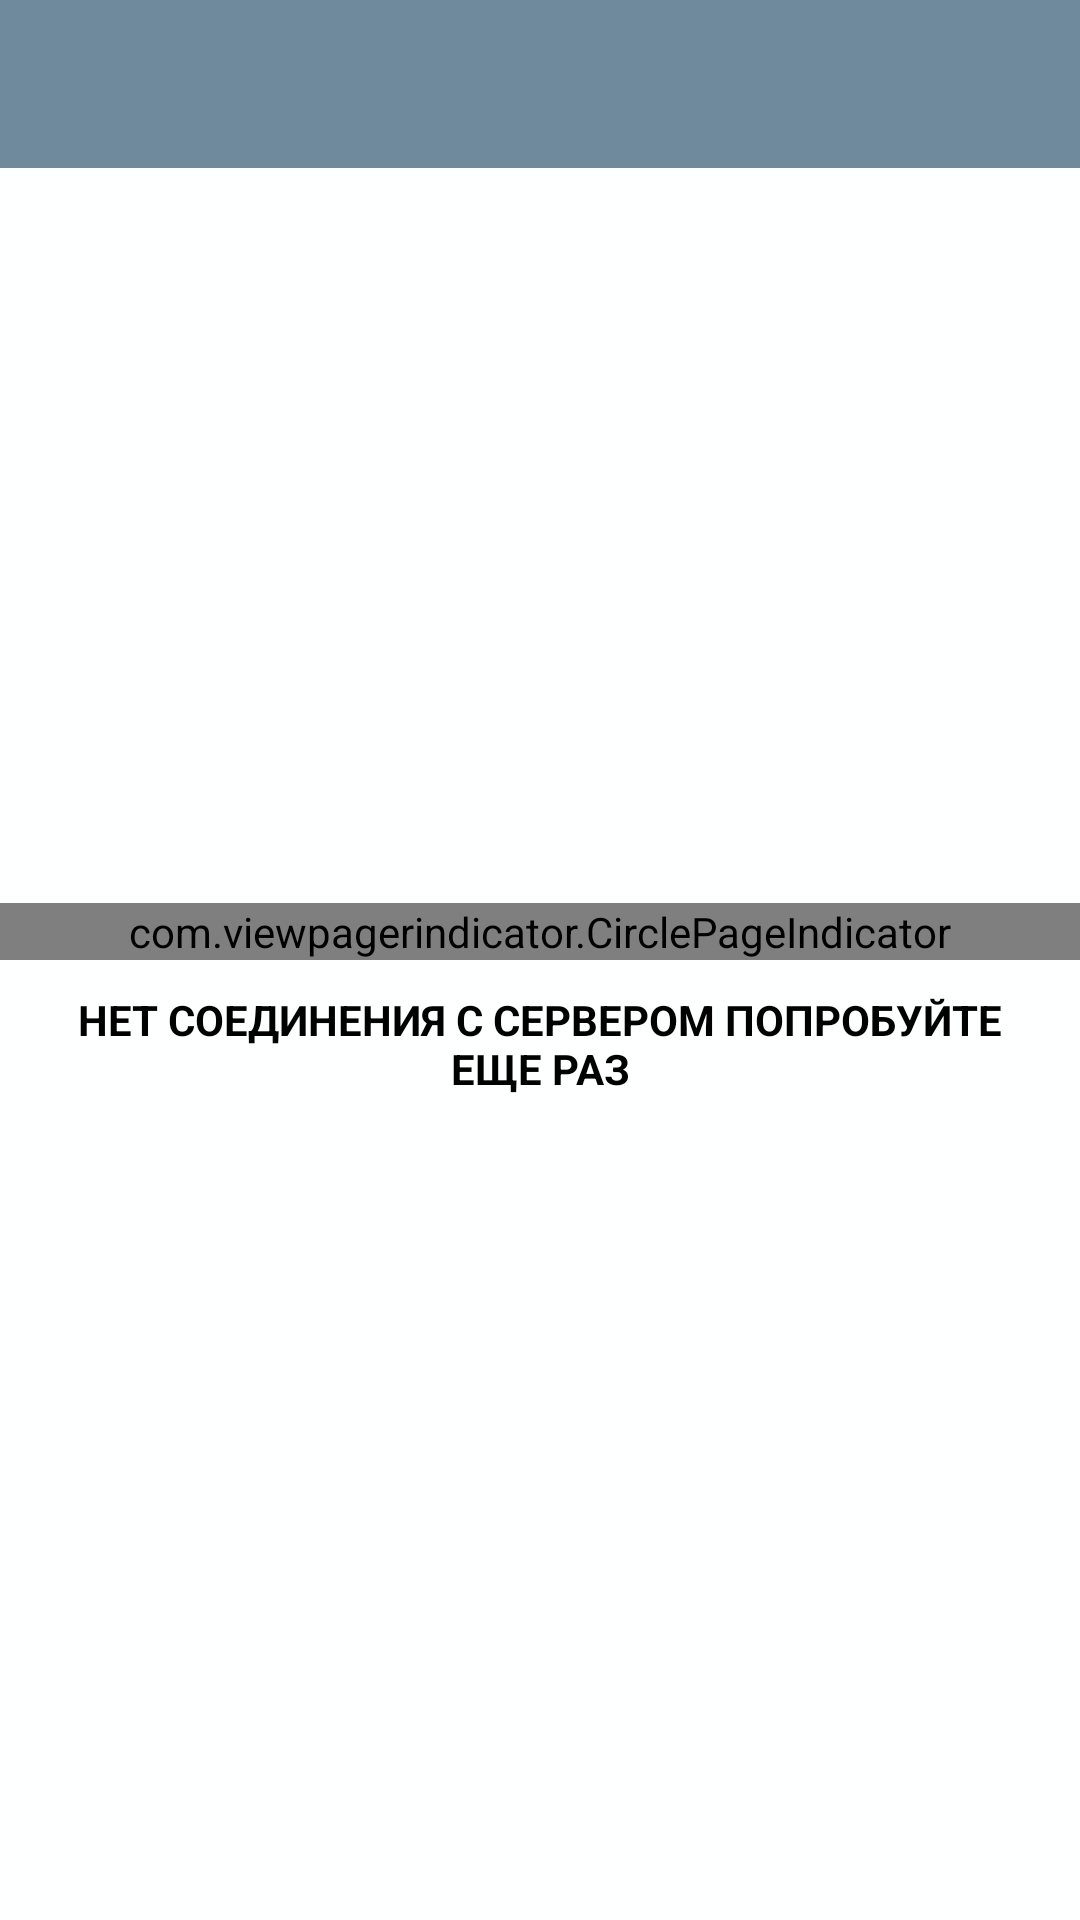

This screen was rendered from an Android layout file. Write that file and the resources it references.
<!-- AndroidManifest.xml: application theme AppTheme -->
<!-- res/layout/activity_detail_organization.xml -->
<?xml version="1.0" encoding="utf-8"?>
<LinearLayout xmlns:android="http://schemas.android.com/apk/res/android"
    xmlns:app="http://schemas.android.com/apk/res-auto"
    android:id="@+id/detail_linear_layout"
    android:layout_width="match_parent"
    android:layout_height="match_parent"
    android:orientation="vertical">

    <android.support.v7.widget.Toolbar
        android:id="@+id/detail_organization_toolbar"
        android:layout_width="match_parent"
        android:layout_height="?attr/actionBarSize"
        android:background="@color/colorPrimary"
        app:theme="@style/ThemeOverlay.AppCompat.Dark.ActionBar" />

    <FrameLayout
        android:layout_width="match_parent"
        android:layout_height="match_parent">


        <ScrollView
            android:layout_width="match_parent"
            android:layout_height="match_parent">

            <LinearLayout
                android:id="@+id/detail_linear_layout_content"
                android:layout_width="match_parent"
                android:layout_height="wrap_content"
                android:orientation="vertical">

                <FrameLayout
                    android:layout_width="match_parent"
                    android:layout_height="wrap_content">

                    <android.support.v4.view.ViewPager
                        android:id="@+id/image_slider_view_pager"
                        android:layout_width="match_parent"
                        android:layout_height="255dp" />

                    <com.viewpagerindicator.CirclePageIndicator
                        android:id="@+id/circle_page_indicator"
                        android:layout_width="match_parent"
                        android:layout_height="wrap_content"
                        android:layout_marginTop="245dp"
                        android:theme="@style/AppTheme" />
                </FrameLayout>

            </LinearLayout>
        </ScrollView>

        <RelativeLayout
            android:layout_width="match_parent"
            android:layout_height="match_parent">

            <ProgressBar
                android:id="@+id/detail_organization_pb"
                android:layout_width="match_parent"
                android:layout_height="wrap_content"
                android:layout_centerInParent="true"
                android:indeterminateTint="@color/color_main"
                android:indeterminateTintMode="src_in" />
        </RelativeLayout>
        <LinearLayout
            android:layout_width="match_parent"
            android:layout_height="wrap_content"
            android:orientation="vertical"
            android:layout_gravity="center"
            android:gravity="center_horizontal">
            <TextView
                android:id="@+id/detail_error"
                android:layout_width="match_parent"
                android:layout_height="wrap_content"
                android:textSize="14dp"
                android:layout_marginLeft="10dp"
                android:layout_marginRight="10dp"
                android:gravity="center_horizontal"
                android:textColor="@color/black"
                android:text="@string/connection_error"
                android:textAlignment="center"
                android:textStyle="bold"
                />

            <FrameLayout
                android:layout_width="wrap_content"
                android:layout_gravity="center"
                android:layout_height="wrap_content"
                android:background="@color/colorPrimary">
                <ImageView
                    android:id="@+id/detail_refresh"
                    android:layout_width="wrap_content"
                    android:layout_height="wrap_content"
                    android:layout_gravity="center_horizontal"
                    android:src="@drawable/ic_cached_white_48dp"
                    android:background="@drawable/refresh_item"
                    />
            </FrameLayout>
        </LinearLayout>

    </FrameLayout>

</LinearLayout>
<!-- resources referenced by this layout -->
<resources>
  <color name="black">#000000</color>
  <color name="colorPrimary">#6f8a9c</color>
  <color name="color_main">#3ca2ca</color>
  <!-- drawable refresh_item (drawable) -->
  <?xml version="1.0" encoding="utf-8"?>
  <selector xmlns:android="http://schemas.android.com/apk/res/android">
      <item android:drawable="@color/colorPrimary_clicked" android:state_pressed="true"/>
      <item android:drawable="@color/colorPrimary_clicked" android:state_selected="true"/>
      <item android:drawable="@color/colorPrimary_clicked" android:state_activated="true"/>
      <item android:drawable="@color/colorPrimary"/>
  </selector>
  <string name="connection_error">НЕТ СОЕДИНЕНИЯ С СЕРВЕРОМ ПОПРОБУЙТЕ ЕЩЕ РАЗ</string>
  <style name="AppTheme" parent="Theme.AppCompat.Light.NoActionBar">
          
          <item name="colorPrimary">@color/colorPrimary</item>
          <item name="colorPrimaryDark">@color/colorPrimaryDark</item>
          <item name="android:titleTextColor">@color/white</item>
          <item name="colorAccent">@color/colorAccent</item>
          <item name="android:colorBackground">@color/white</item>
          <item name="android:selectedWeekBackgroundColor">@color/black</item>
          <item name="android:indeterminateTint">@color/color_main</item>
          <item name="theme">@style/ThemeOverlay.AppCompat.Dark.ActionBar</item>
  
      </style>
  <color name="colorPrimary_clicked">#96bdd6</color>
  <color name="colorPrimaryDark">#000000</color>
  <color name="white">#feffff</color>
  <color name="colorAccent">#ffffff</color>
</resources>
